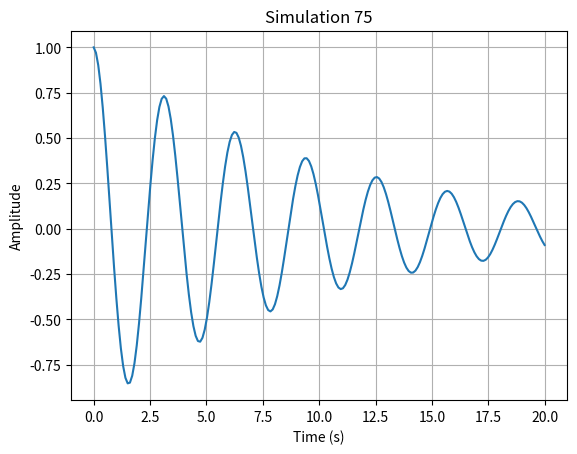

Write the Python code that produced this figure.
import numpy as np
import matplotlib.pyplot as plt

def run_simulation():
    # Short physics simulation: damped harmonic oscillator
    t = np.linspace(0, 20, 200)
    gamma = 0.1
    omega = 2.0
    y = np.exp(-gamma * t) * np.cos(omega * t)
    
    plt.figure()
    plt.plot(t, y)
    plt.title("Simulation 75")
    plt.xlabel("Time (s)")
    plt.ylabel("Amplitude")
    plt.grid(True)
    plt.savefig("sim_75.png")
    plt.close()

if __name__ == "__main__":
    run_simulation()
